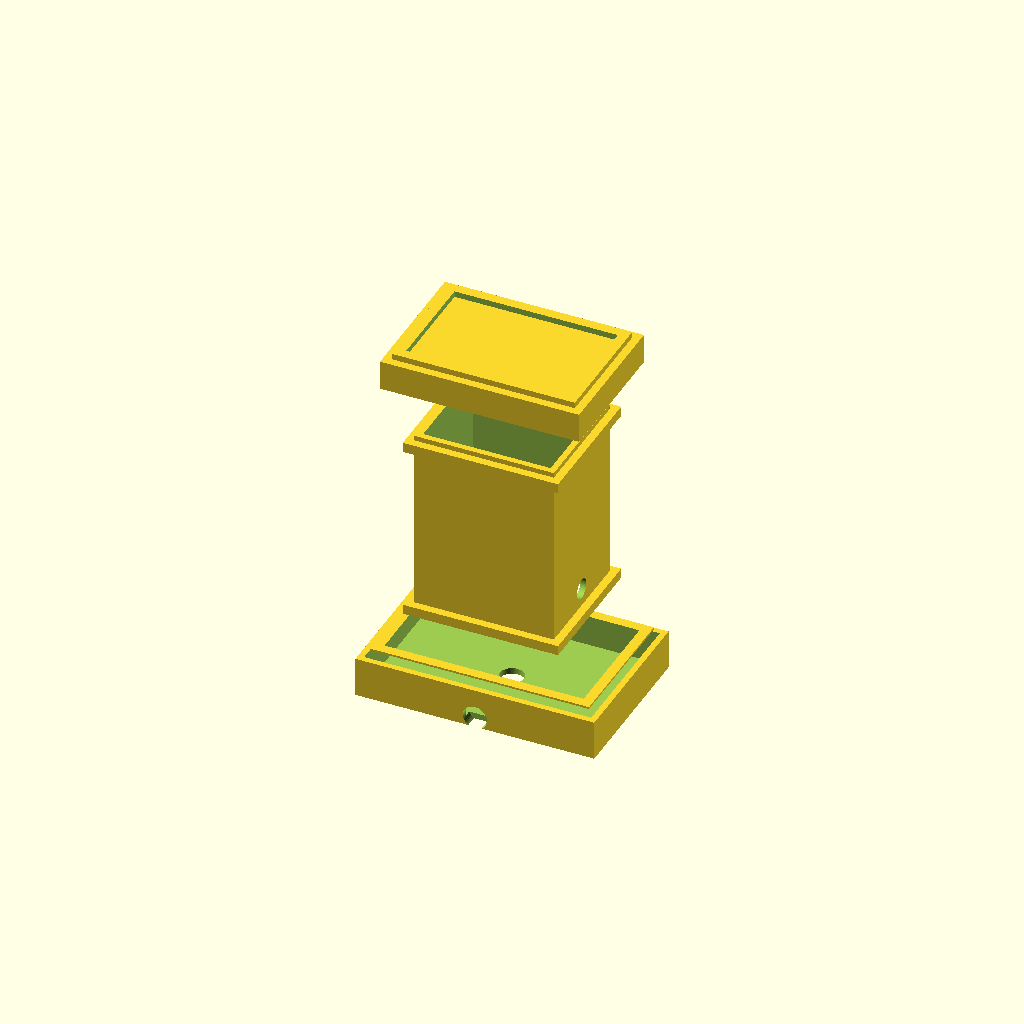
Cell 1: rendered with the file's own defaults.
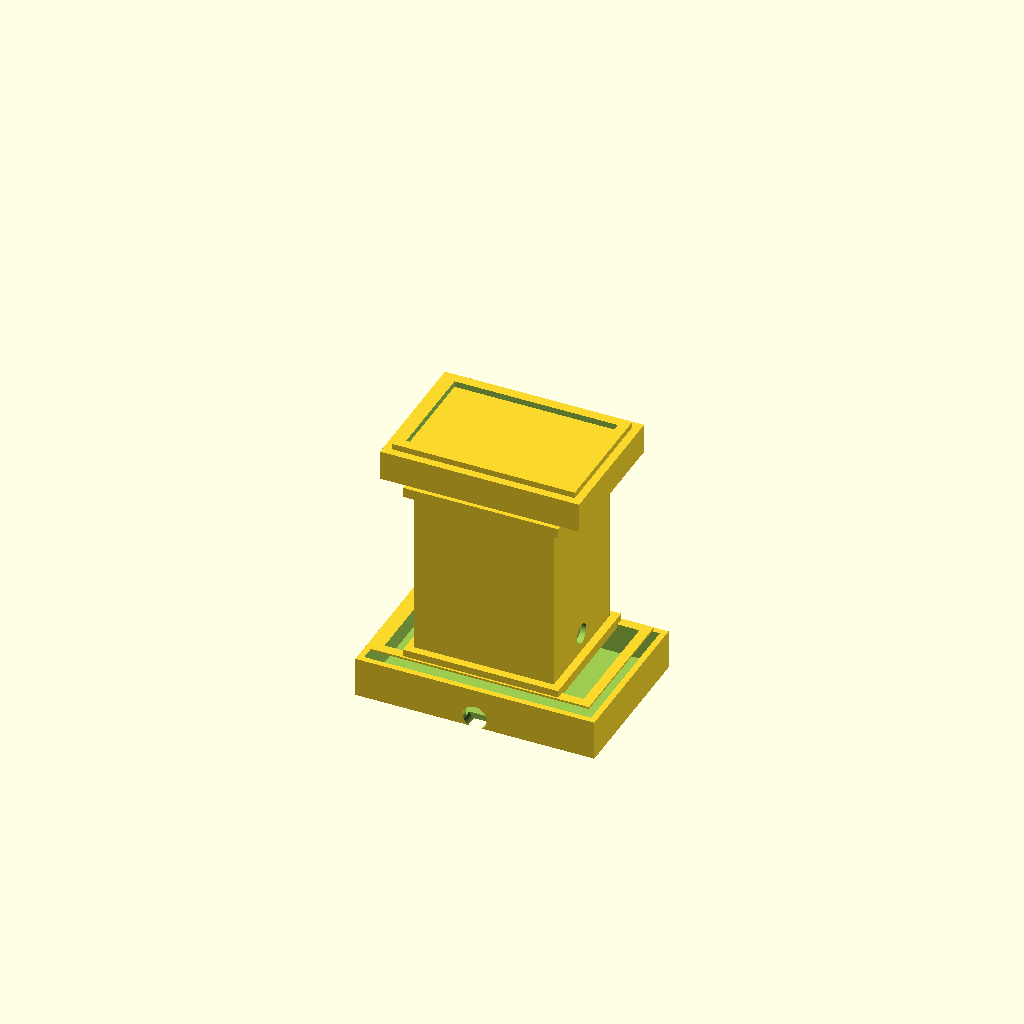
Cell 2: the same model with modo_explotado = false.
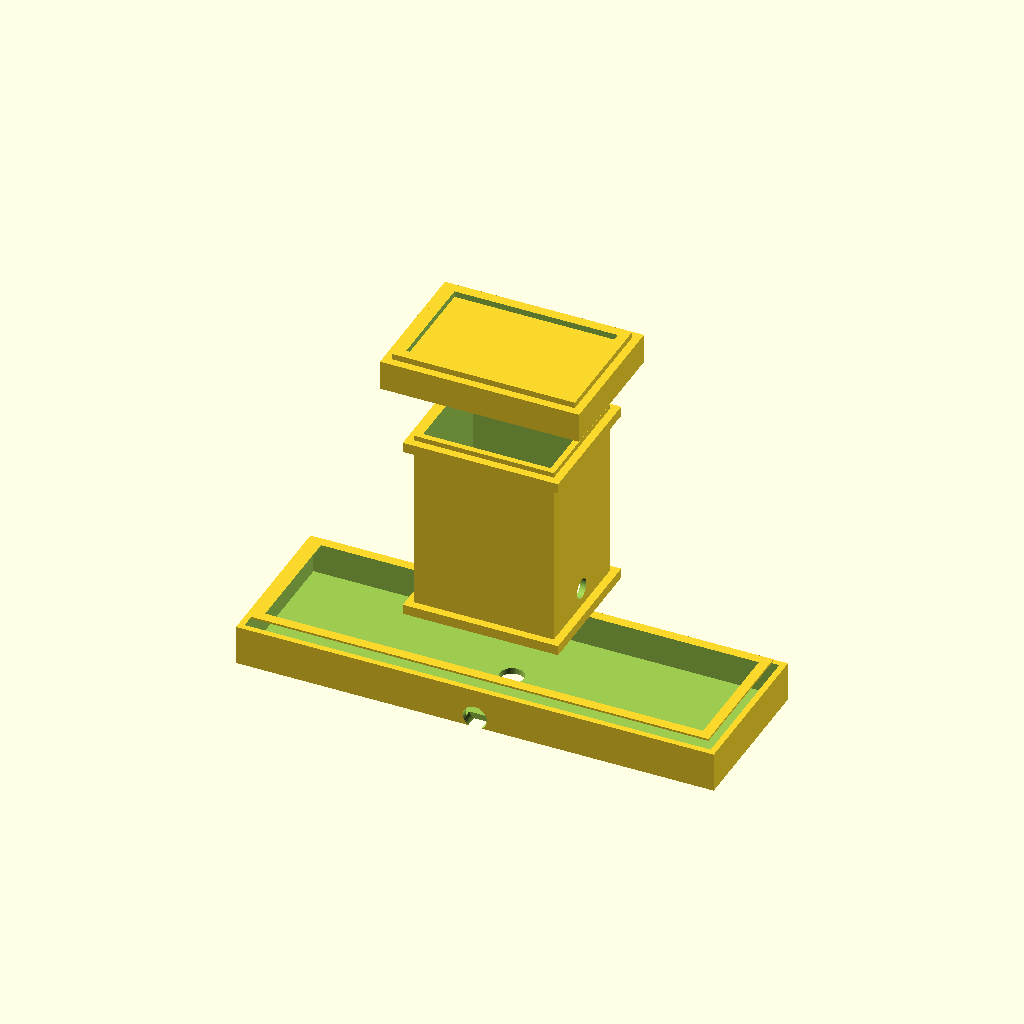
Cell 3: the same model with base_x = 240.
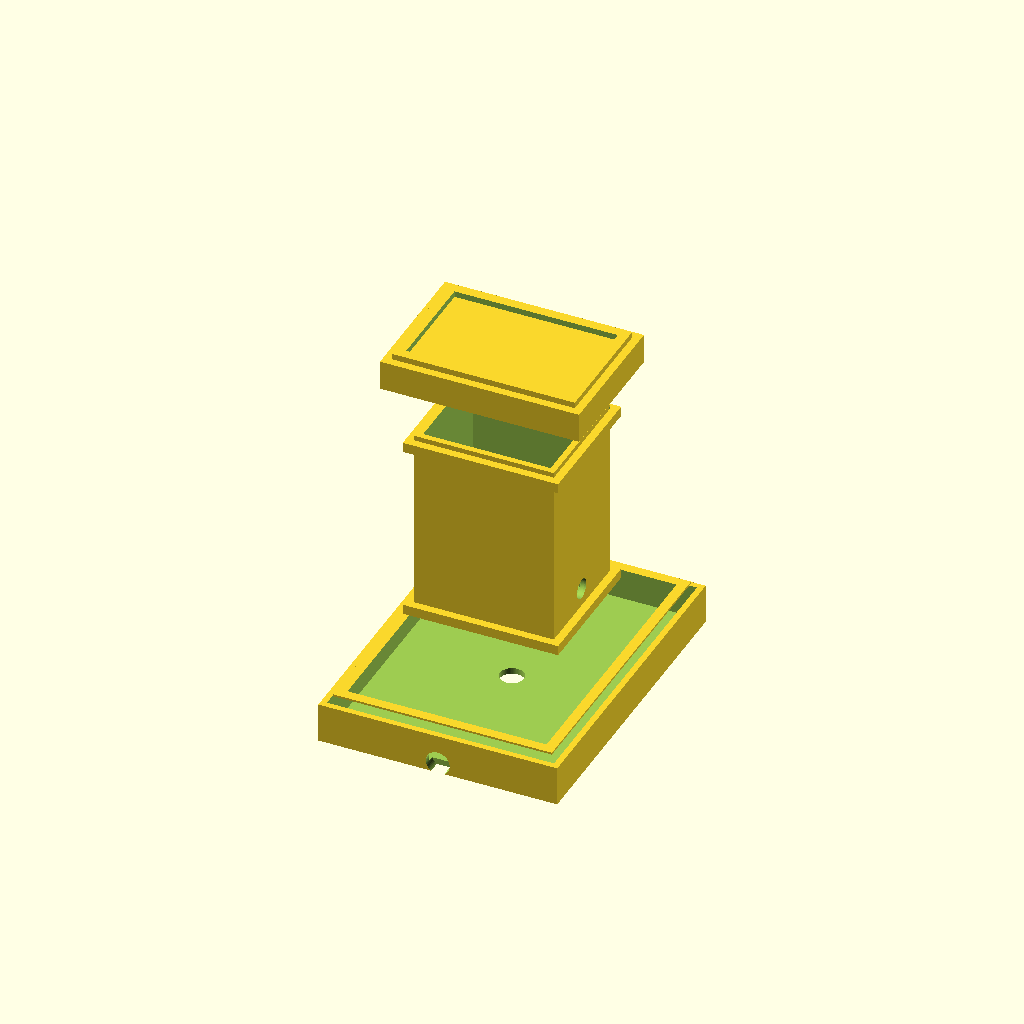
Cell 4: the same model with base_y = 160.
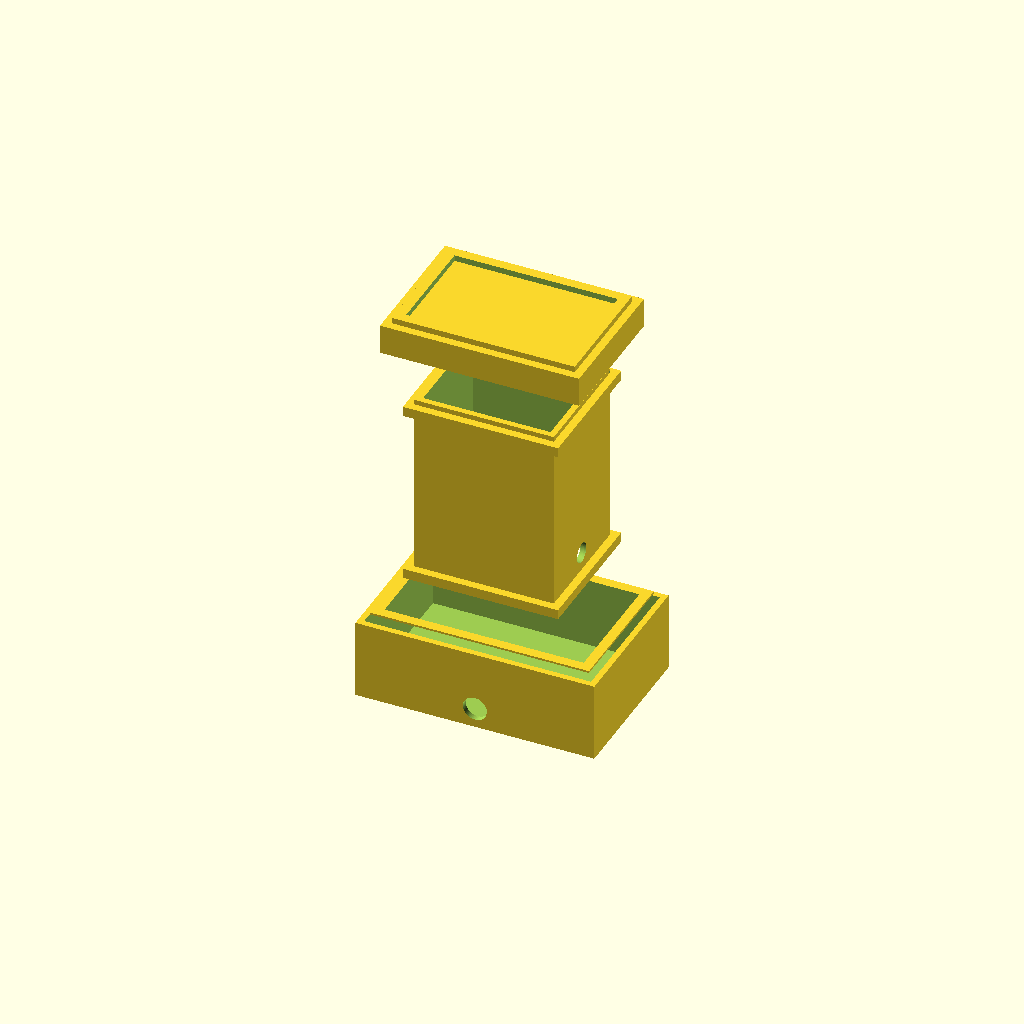
Cell 5: base_z = 40 (everything else at default).
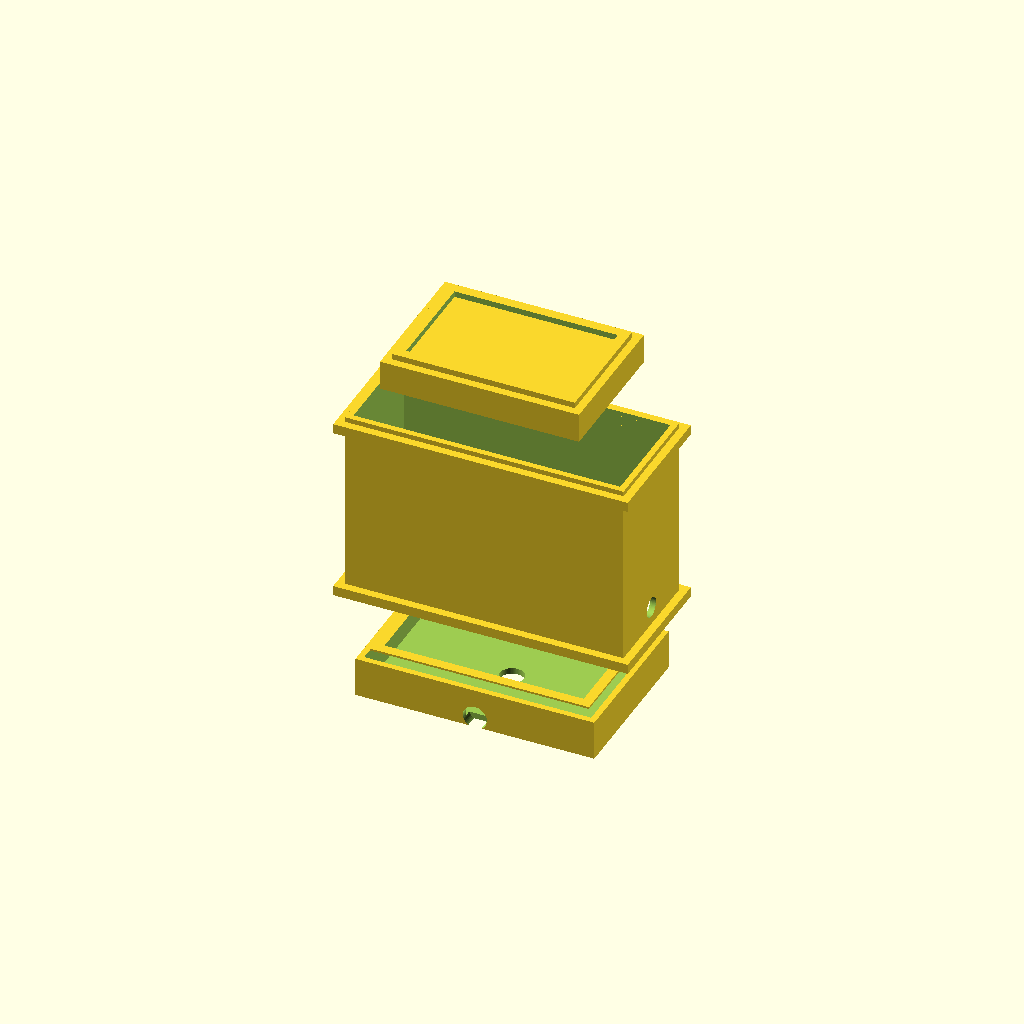
Cell 6: the same model with cuerpo_x = 140.
All cells are drawn from one camera (rotation 55°, 0°, 25°, orthographic, colour scheme Cornfield), so only the parameter changes between them.
Source of the model, pedestal_zelda_3piezas.scad:
// ============================================================
// PEDESTAL RECTANGULAR HUECO DE 3 PIEZAS
// Inspiración: pedestal de fantasía / templo antiguo
// Pensado para impresión 3D y electrónica interna
//
// Archivo: pedestal_zelda_3piezas.scad
// Unidades: milímetros
// ============================================================

$fn = 64;


// ============================================================
// PARÁMETROS
// ============================================================

// ---------- Base ----------
base_x = 120;
base_y = 80;
base_z = 20;

// ---------- Cuerpo central ----------
cuerpo_x = 70;
cuerpo_y = 60;
cuerpo_z = 100;

// ---------- Tapa ----------
tapa_x = 100;
tapa_y = 70;
tapa_z = 15;

// ---------- Grosor de paredes ----------
pared = 3;

// ---------- Encajes ----------
encaje_x = 58;
encaje_y = 48;
encaje_z = 4;

// Tolerancia para impresión 3D
holgura = 0.30;

// ---------- Paso de cables ----------
cable_diam_inferior = 12;
cable_diam_lateral = 10;

// ---------- Vista ----------
modo_explotado = true;
separacion = 25;


// ============================================================
// MÓDULOS AUXILIARES
// ============================================================

// Caja rectangular hueca abierta arriba y abajo
module tubo_rectangular(x, y, z, espesor) {
    difference() {
        cube([x, y, z], center = true);

        cube([
            x - 2 * espesor,
            y - 2 * espesor,
            z + 2
        ], center = true);
    }
}


// Marco rectangular decorativo
module marco_rectangular(x, y, z, ancho) {
    difference() {
        cube([x, y, z], center = true);

        cube([
            x - 2 * ancho,
            y - 2 * ancho,
            z + 2
        ], center = true);
    }
}


// Encaje hueco
module anillo_encaje(x, y, z, espesor) {
    difference() {
        cube([x, y, z], center = true);

        cube([
            x - 2 * espesor,
            y - 2 * espesor,
            z + 2
        ], center = true);
    }
}


// ============================================================
// PIEZA 1 - BASE HUECA
// ============================================================

module base() {
    difference() {
        union() {
            // Cuerpo exterior de la base
            cube([
                base_x,
                base_y,
                base_z
            ], center = true);

            // Marco superior decorativo
            translate([
                0,
                0,
                base_z / 2 + 2
            ])
            marco_rectangular(
                base_x - 10,
                base_y - 10,
                4,
                5
            );
        }

        // Hueco interior
        translate([
            0,
            0,
            pared
        ])
        cube([
            base_x - 2 * pared,
            base_y - 2 * pared,
            base_z
        ], center = true);

        // Rebaje para recibir el cuerpo
        translate([
            0,
            0,
            base_z / 2 - encaje_z / 2
        ])
        cube([
            encaje_x + 2 * holgura,
            encaje_y + 2 * holgura,
            encaje_z + 0.5
        ], center = true);

        // Paso inferior para cables
        translate([
            0,
            0,
            -base_z / 2
        ])
        cylinder(
            h = pared * 4,
            d = cable_diam_inferior,
            center = true
        );

        // Salida frontal de cable
        translate([
            0,
            -base_y / 2,
            -base_z / 4
        ])
        rotate([90, 0, 0])
        cylinder(
            h = pared * 4,
            d = cable_diam_inferior,
            center = true
        );
    }
}


// ============================================================
// PIEZA 2 - CUERPO CENTRAL HUECO
// ============================================================

module cuerpo() {
    difference() {
        union() {
            // Columna hueca
            tubo_rectangular(
                cuerpo_x,
                cuerpo_y,
                cuerpo_z,
                pared
            );

            // Moldura inferior
            translate([
                0,
                0,
                -cuerpo_z / 2 + 5
            ])
            marco_rectangular(
                cuerpo_x + 8,
                cuerpo_y + 8,
                5,
                4
            );

            // Moldura superior
            translate([
                0,
                0,
                cuerpo_z / 2 - 5
            ])
            marco_rectangular(
                cuerpo_x + 8,
                cuerpo_y + 8,
                5,
                4
            );

            // Encaje inferior macho
            translate([
                0,
                0,
                -cuerpo_z / 2 - encaje_z / 2
            ])
            anillo_encaje(
                encaje_x,
                encaje_y,
                encaje_z,
                pared
            );

            // Encaje superior macho
            translate([
                0,
                0,
                cuerpo_z / 2 + encaje_z / 2
            ])
            anillo_encaje(
                encaje_x,
                encaje_y,
                encaje_z,
                pared
            );
        }

        // Hueco central continuo
        cube([
            cuerpo_x - 2 * pared,
            cuerpo_y - 2 * pared,
            cuerpo_z + encaje_z * 4
        ], center = true);

        // Paso lateral para USB / alimentación
        translate([
            cuerpo_x / 2,
            0,
            -cuerpo_z / 3
        ])
        rotate([0, 90, 0])
        cylinder(
            h = pared * 5,
            d = cable_diam_lateral,
            center = true
        );
    }
}


// ============================================================
// PIEZA 3 - TAPA SUPERIOR HUECA
// ============================================================

module tapa() {
    difference() {
        union() {
            // Volumen exterior
            cube([
                tapa_x,
                tapa_y,
                tapa_z
            ], center = true);

            // Marco superior decorativo
            translate([
                0,
                0,
                tapa_z / 2 + 1.5
            ])
            marco_rectangular(
                tapa_x - 8,
                tapa_y - 8,
                3,
                5
            );
        }

        // Hueco interior
        translate([
            0,
            0,
            -pared
        ])
        cube([
            tapa_x - 2 * pared,
            tapa_y - 2 * pared,
            tapa_z
        ], center = true);

        // Rebaje inferior para el encaje
        translate([
            0,
            0,
            -tapa_z / 2 + encaje_z / 2
        ])
        cube([
            encaje_x + 2 * holgura,
            encaje_y + 2 * holgura,
            encaje_z + 0.5
        ], center = true);
    }
}


// ============================================================
// MONTAJE
// ============================================================

module pedestal_montado() {
    // Base
    translate([
        0,
        0,
        base_z / 2
    ])
    base();

    // Cuerpo
    translate([
        0,
        0,
        base_z + cuerpo_z / 2
    ])
    cuerpo();

    // Tapa
    translate([
        0,
        0,
        base_z + cuerpo_z + tapa_z / 2
    ])
    tapa();
}


// ============================================================
// VISTA EXPLOTADA
// ============================================================

module pedestal_explotado() {
    // Base
    translate([
        0,
        0,
        base_z / 2
    ])
    base();

    // Cuerpo
    translate([
        0,
        0,
        base_z +
        separacion +
        cuerpo_z / 2
    ])
    cuerpo();

    // Tapa
    translate([
        0,
        0,
        base_z +
        cuerpo_z +
        separacion * 2 +
        tapa_z / 2
    ])
    tapa();
}


// ============================================================
// SALIDA
// ============================================================

if (modo_explotado) {
    pedestal_explotado();
} else {
    pedestal_montado();
}


// ============================================================
// EXPORTACIÓN INDIVIDUAL A STL
// ============================================================
//
// Para exportar una sola pieza, comenta la salida anterior y
// descomenta únicamente una de estas líneas:
//
// base();
// cuerpo();
// tapa();
//
// Después usa F6 y:
// File -> Export -> Export as STL
//
Parameter table extracted from the source (name, type, default, range or options):
base_x: number, default 120
base_y: number, default 80
base_z: number, default 20
cuerpo_x: number, default 70
cuerpo_y: number, default 60
cuerpo_z: number, default 100
tapa_x: number, default 100
tapa_y: number, default 70
tapa_z: number, default 15
pared: number, default 3
encaje_x: number, default 58
encaje_y: number, default 48
encaje_z: number, default 4
holgura: number, default 0.3
cable_diam_inferior: number, default 12
cable_diam_lateral: number, default 10
modo_explotado: bool, default true
separacion: number, default 25
